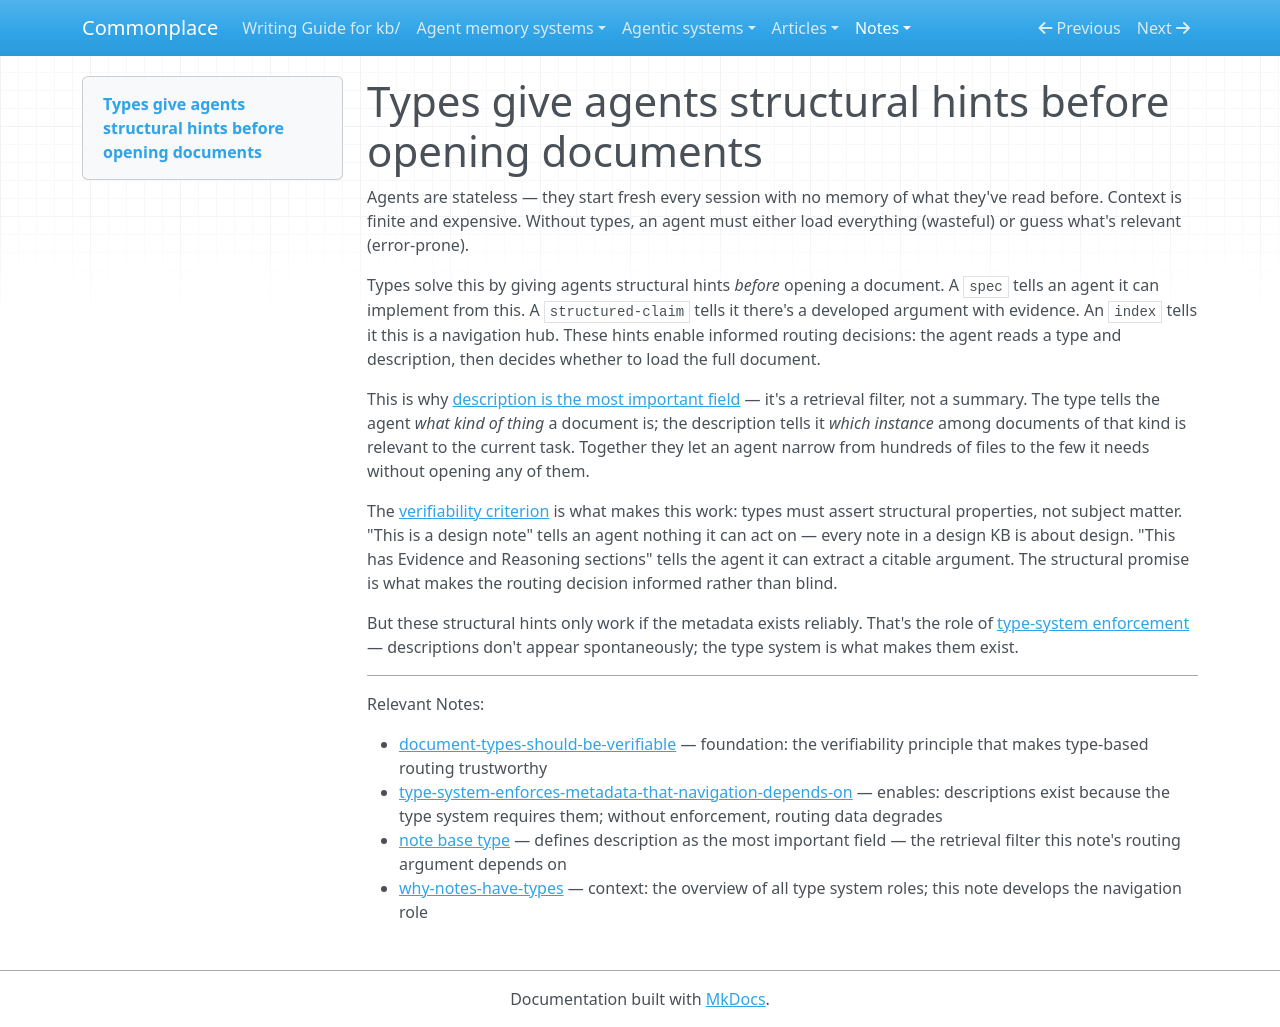

repository: zby/commonplace · page: notes/types-give-agents-structural-hints-before-opening-documents/index.html · generator: mkdocs

---
description: Types and descriptions let agents make routing decisions without loading full documents — the type says what operations a document affords, the description filters among instances of that type
type: types/note.md
tags: [type-system, context-engineering, document-system]
---

# Types give agents structural hints before opening documents

Agents are stateless — they start fresh every session with no memory of what they've read before. Context is finite and expensive. Without types, an agent must either load everything (wasteful) or guess what's relevant (error-prone).

Types solve this by giving agents structural hints *before* opening a document. A `spec` tells an agent it can implement from this. A `structured-claim` tells it there's a developed argument with evidence. An `index` tells it this is a navigation hub. These hints enable informed routing decisions: the agent reads a type and description, then decides whether to load the full document.

This is why [description is the most important field](../types/note.md) — it's a retrieval filter, not a summary. The type tells the agent *what kind of thing* a document is; the description tells it *which instance* among documents of that kind is relevant to the current task. Together they let an agent narrow from hundreds of files to the few it needs without opening any of them.

The [verifiability criterion](./document-types-should-be-verifiable.md) is what makes this work: types must assert structural properties, not subject matter. "This is a design note" tells an agent nothing it can act on — every note in a design KB is about design. "This has Evidence and Reasoning sections" tells the agent it can extract a citable argument. The structural promise is what makes the routing decision informed rather than blind.

But these structural hints only work if the metadata exists reliably. That's the role of [type-system enforcement](./type-system-enforces-metadata-that-navigation-depends-on.md) — descriptions don't appear spontaneously; the type system is what makes them exist.

---

Relevant Notes:

- [document-types-should-be-verifiable](./document-types-should-be-verifiable.md) — foundation: the verifiability principle that makes type-based routing trustworthy
- [type-system-enforces-metadata-that-navigation-depends-on](./type-system-enforces-metadata-that-navigation-depends-on.md) — enables: descriptions exist because the type system requires them; without enforcement, routing data degrades
- [note base type](../types/note.md) — defines description as the most important field — the retrieval filter this note's routing argument depends on
- [why-notes-have-types](./why-notes-have-types.md) — context: the overview of all type system roles; this note develops the navigation role
